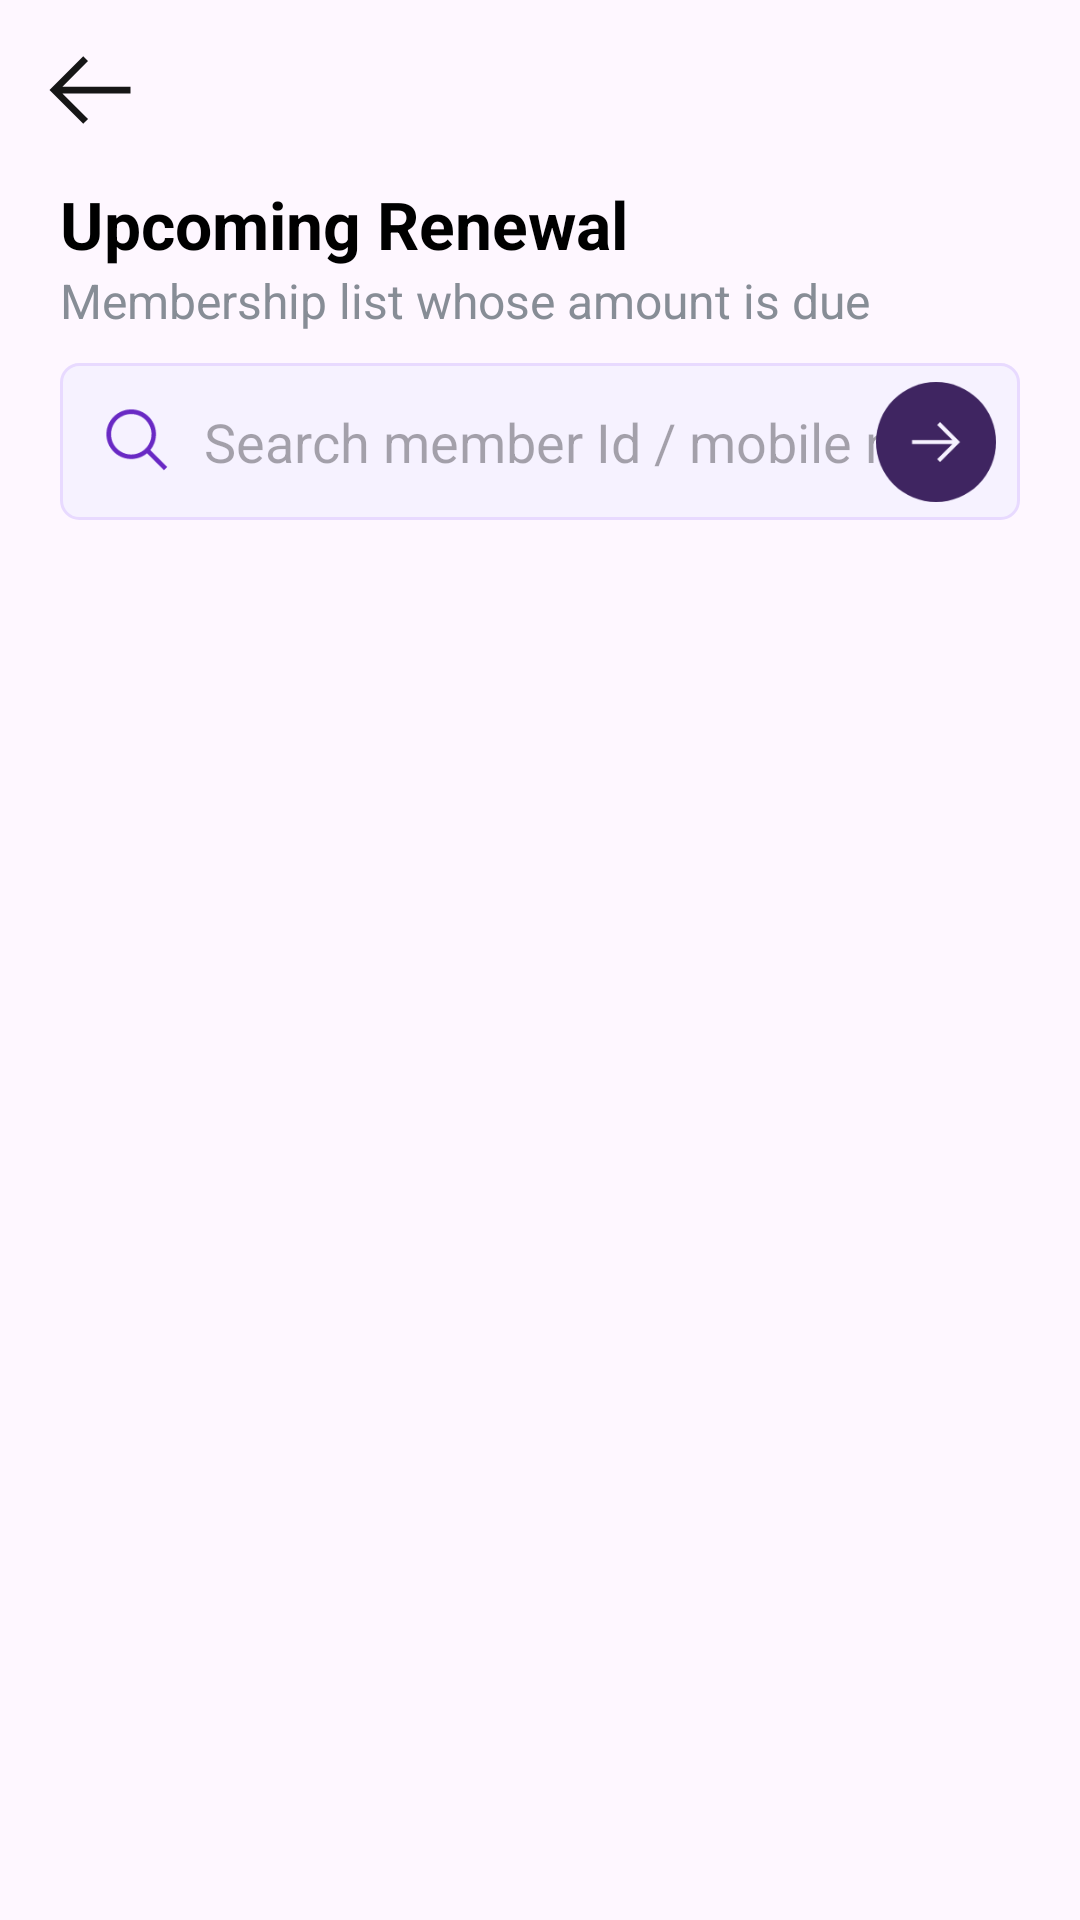

Reconstruct the res/layout file that produces this screen, plus the resources it refers to.
<!-- AndroidManifest.xml: application theme Theme.JewelsBoxEmployee -->
<!-- res/layout/activity_membership.xml -->
<?xml version="1.0" encoding="utf-8"?>
<androidx.constraintlayout.widget.ConstraintLayout xmlns:android="http://schemas.android.com/apk/res/android"
    xmlns:app="http://schemas.android.com/apk/res-auto"
    xmlns:tools="http://schemas.android.com/tools"
    android:layout_width="match_parent"
    android:layout_height="match_parent"
    tools:context=".home.membership.MembershipActivity">


    <ImageView
        android:id="@+id/back"
        android:layout_width="60dp"
        android:layout_height="60dp"
        android:contentDescription="@string/description"
        android:padding="12dp"
        android:src="@drawable/ic_back"
        app:layout_constraintStart_toStartOf="parent"
        app:layout_constraintTop_toTopOf="parent" />


    <TextView
        android:id="@+id/title"
        android:layout_width="match_parent"
        android:layout_height="wrap_content"
        android:paddingHorizontal="20sp"
        android:text="Upcoming Renewal"
        android:textColor="@color/black"
        android:textSize="22sp"
        android:textStyle="bold"
        app:layout_constraintTop_toBottomOf="@id/back" />

    <TextView
        android:id="@+id/desc"
        android:layout_width="match_parent"
        android:layout_height="wrap_content"
        android:paddingHorizontal="20sp"
        android:paddingBottom="10dp"
        android:text="Membership list whose amount is due"
        android:textColor="@color/gray50"
        android:textSize="16sp"
        app:layout_constraintTop_toBottomOf="@id/title" />


    <EditText
        android:id="@+id/editId"
        android:layout_width="match_parent"
        android:layout_height="wrap_content"
        android:layout_marginHorizontal="20sp"
        android:background="@drawable/back_edittext"
        android:drawableStart="@drawable/ic_search"
        android:drawablePadding="10dp"
        android:ems="10"
        android:hint="Search member Id / mobile no."
        android:inputType="text"
        android:padding="14dp"
        app:layout_constraintTop_toBottomOf="@id/desc"
        tools:layout_editor_absoluteX="20dp" />


    <ImageView
        android:id="@+id/search"
        android:layout_width="40dp"
        android:layout_height="40dp"
        android:layout_marginEnd="8dp"
        android:contentDescription="@string/description"
        android:src="@drawable/ic_search_next"
        app:layout_constraintBottom_toBottomOf="@id/editId"
        app:layout_constraintEnd_toEndOf="@id/editId"
        app:layout_constraintTop_toTopOf="@id/editId" />


    <ProgressBar
        android:id="@+id/progressBar"
        style="?android:attr/progressBarStyle"
        android:layout_width="wrap_content"
        android:layout_height="wrap_content"
        android:indeterminateTint="@color/purple70"
        android:visibility="gone"
        app:layout_constraintBottom_toBottomOf="parent"
        app:layout_constraintEnd_toEndOf="parent"
        app:layout_constraintStart_toStartOf="parent"
        app:layout_constraintTop_toBottomOf="@id/editId" />

    <androidx.recyclerview.widget.RecyclerView
        android:id="@+id/recycler"
        style="?android:attr/progressBarStyle"
        android:overScrollMode="never"
        android:layout_width="match_parent"
        android:padding="10dp"
        android:clipToPadding="false"
        android:layout_height="0dp"
        app:layout_constraintBottom_toBottomOf="parent"
        app:layout_constraintTop_toBottomOf="@id/editId" />


</androidx.constraintlayout.widget.ConstraintLayout>
<!-- resources referenced by this layout -->
<resources>
  <color name="black">#FF000000</color>
  <color name="gray50">#878D96</color>
  <color name="purple70">#6929C4</color>
  <!-- drawable back_edittext (drawable) -->
  <?xml version="1.0" encoding="utf-8"?>
  <shape xmlns:android="http://schemas.android.com/apk/res/android">
  
      <stroke
          android:width="1dp"
          android:color="@color/purple20" />
  
      <corners
          android:radius="6dp"/>
  
      <solid
          android:color="@color/purple10"/>
  
  </shape>
  <!-- drawable ic_back (drawable) -->
  <vector xmlns:android="http://schemas.android.com/apk/res/android"
      android:width="32dp"
      android:height="32dp"
      android:viewportWidth="32"
      android:viewportHeight="32">
  
      <path
          android:fillColor="#161616"
          android:pathData="M14,26L15.41,24.59L7.83,17H28V15H7.83L15.41,7.41L14,6L4,16L14,26Z" />
  </vector>
  <!-- drawable ic_search (drawable) -->
  <vector xmlns:android="http://schemas.android.com/apk/res/android"
      android:width="24dp"
      android:height="24dp"
      android:viewportWidth="16"
      android:viewportHeight="16">
  
    <path
        android:pathData="M14.5,13.793L10.724,10.017C11.631,8.928 12.084,7.53 11.987,6.116C11.891,4.702 11.252,3.379 10.205,2.423C9.159,1.467 7.783,0.952 6.366,0.984C4.949,1.016 3.598,1.593 2.596,2.596C1.593,3.598 1.016,4.949 0.984,6.366C0.952,7.783 1.467,9.159 2.423,10.205C3.379,11.252 4.702,11.891 6.116,11.987C7.53,12.084 8.928,11.631 10.017,10.724L13.793,14.5L14.5,13.793ZM2,6.5C2,5.61 2.264,4.74 2.758,4C3.253,3.26 3.956,2.683 4.778,2.343C5.6,2.002 6.505,1.913 7.378,2.086C8.251,2.26 9.053,2.689 9.682,3.318C10.311,3.947 10.74,4.749 10.913,5.622C11.087,6.495 10.998,7.4 10.658,8.222C10.317,9.044 9.74,9.747 9,10.242C8.26,10.736 7.39,11 6.5,11C5.307,10.999 4.163,10.524 3.319,9.681C2.476,8.837 2.001,7.693 2,6.5Z"
        android:fillColor="#6929C4"/>
  </vector>
  <!-- drawable ic_search_next (drawable) -->
  <vector xmlns:android="http://schemas.android.com/apk/res/android"
      android:width="30dp"
      android:height="30dp"
      android:viewportWidth="30"
      android:viewportHeight="30">
    <path
        android:pathData="M15,15m-15,0a15,15 0,1 1,30 0a15,15 0,1 1,-30 0"
        android:fillColor="@color/primary"/>
  
    <path
        android:pathData="M16,10L15.285,10.696L19.075,14.5H9V15.5H19.075L15.285,19.287L16,20L21,15L16,10Z"
        android:fillColor="@color/purple10"/>
  </vector>
  <string name="description">Description</string>
  <style name="Theme.JewelsBoxEmployee" parent="Base.Theme.JewelsBoxEmployee" />
  <color name="purple20">#E8DAFF</color>
  <color name="purple10">#F6F2FF</color>
  <color name="primary">#3F2561</color>
  <style name="Base.Theme.JewelsBoxEmployee" parent="Theme.Material3.Light.NoActionBar">
          
           <item name="colorPrimary">@color/primary</item>
  
          <item name="fontFamily">@font/nunito_sans</item>
  
      </style>
</resources>
